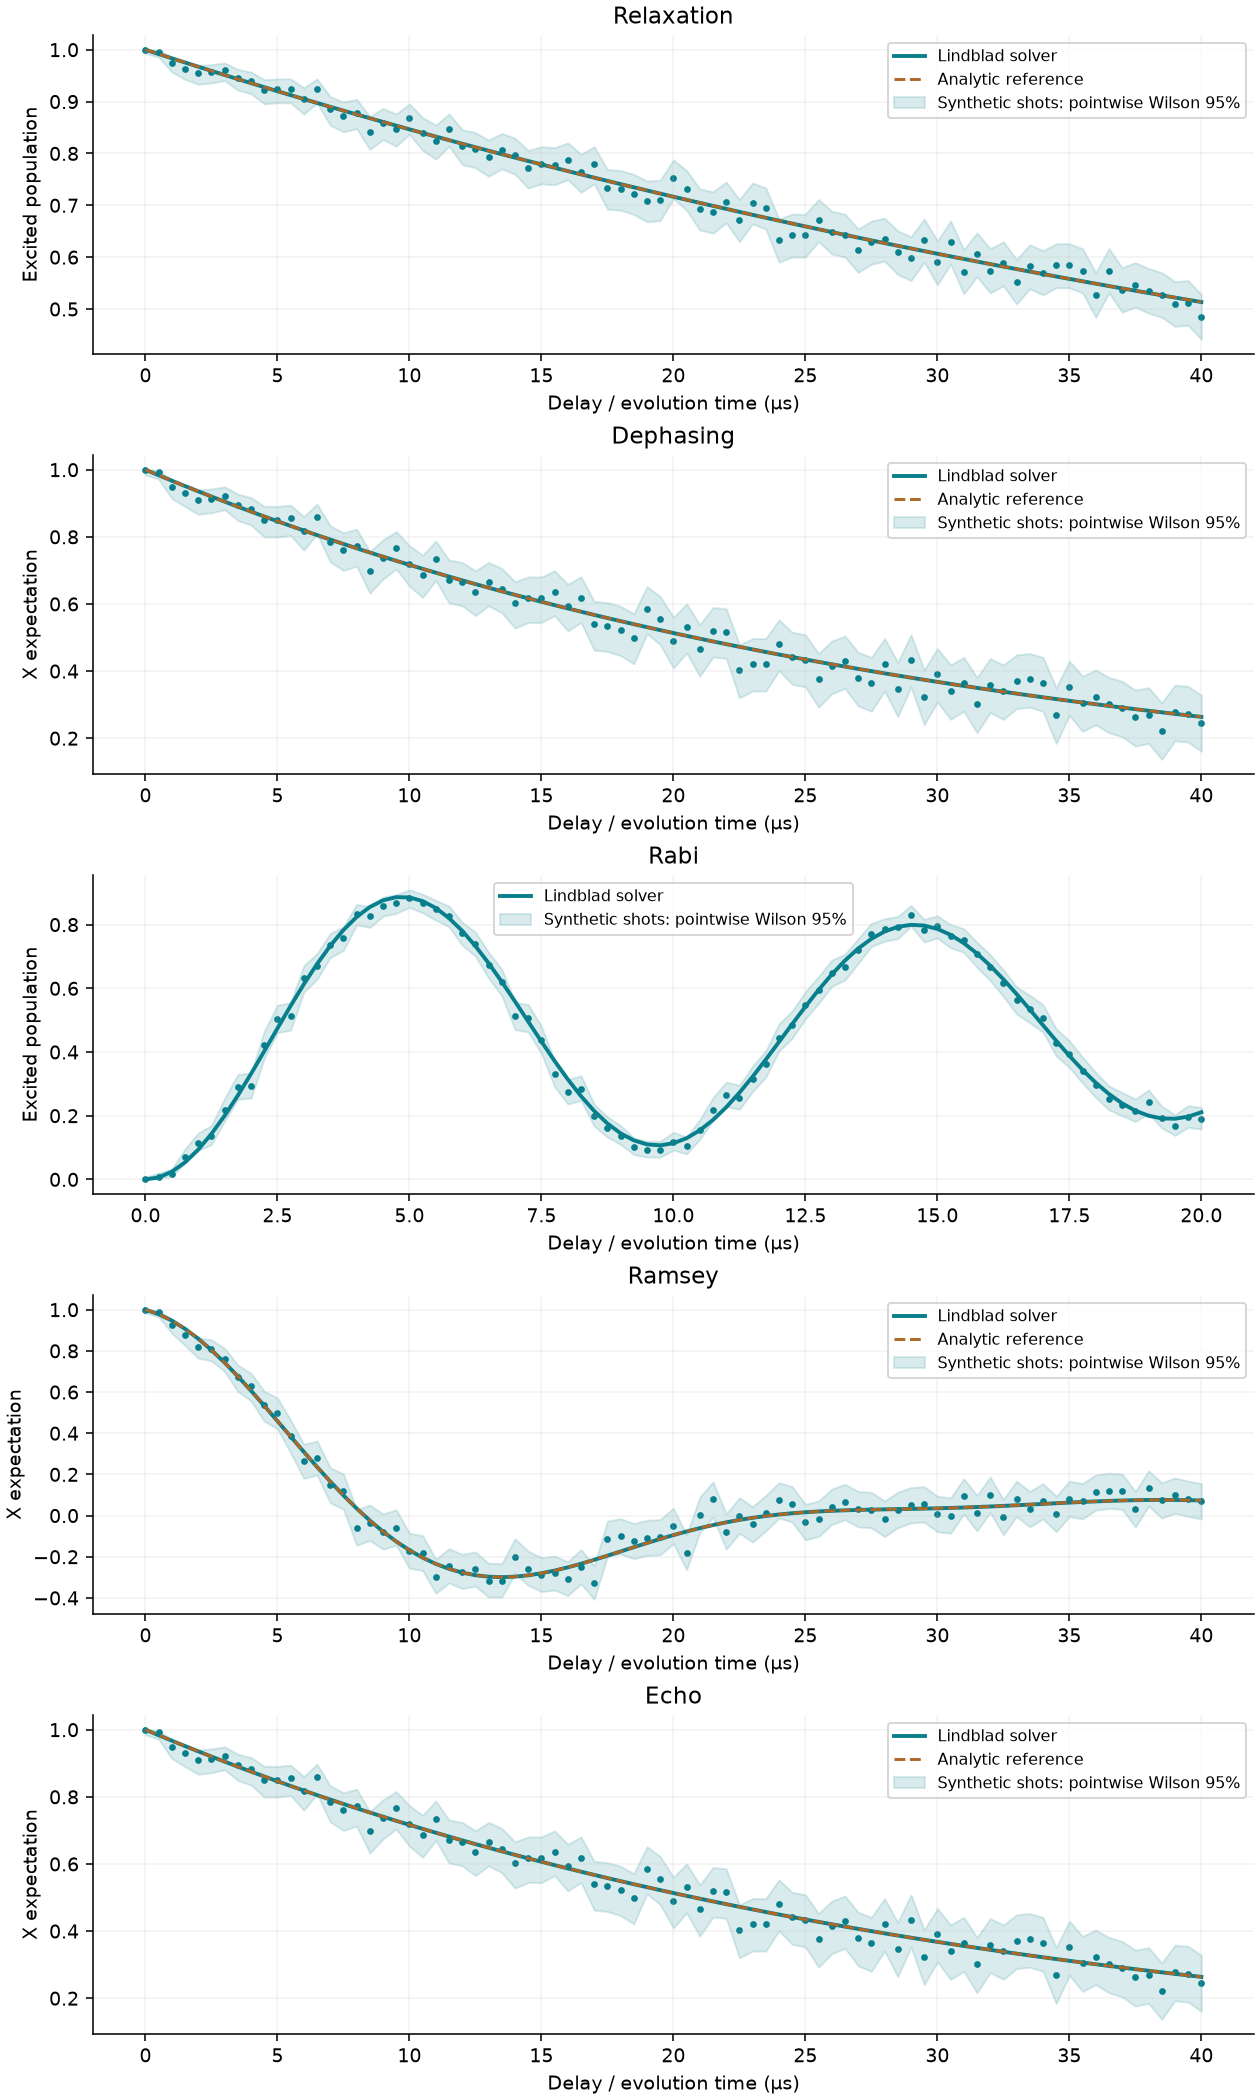

The data file committed next to this chart (first rows):
experiment_index, kind, time_us, signal, reference, synthetic_measurement, wilson_low95, wilson_high95
0, relaxation, 0.0, 1.0, 1.0, 1.0, 0.9926, 1
0, relaxation, 0.5, 0.9917, 0.9917, 0.9961, 0.9859, 0.9989
0, relaxation, 1.0, 0.9835, 0.9835, 0.9746, 0.957, 0.9851
0, relaxation, 1.5, 0.9753, 0.9753, 0.9629, 0.9428, 0.9761
0, relaxation, 2.0, 0.9672, 0.9672, 0.9551, 0.9335, 0.9699
0, relaxation, 2.5, 0.9592, 0.9592, 0.957, 0.9358, 0.9715
0, relaxation, 3.0, 0.9512, 0.9512, 0.9609, 0.9404, 0.9746
0, relaxation, 3.5, 0.9433, 0.9433, 0.9453, 0.9221, 0.9619
0, relaxation, 4.0, 0.9355, 0.9355, 0.9395, 0.9153, 0.957
0, relaxation, 4.5, 0.9277, 0.9277, 0.9219, 0.8954, 0.9421
0, relaxation, 5.0, 0.92, 0.92, 0.9238, 0.8976, 0.9438
0, relaxation, 5.5, 0.9124, 0.9124, 0.9238, 0.8976, 0.9438
0, relaxation, 6.0, 0.9048, 0.9048, 0.9043, 0.8757, 0.9269
0, relaxation, 6.5, 0.8973, 0.8973, 0.9238, 0.8976, 0.9438
0, relaxation, 7.0, 0.8899, 0.8899, 0.8848, 0.8542, 0.9096
0, relaxation, 7.5, 0.8825, 0.8825, 0.873, 0.8414, 0.8991
0, relaxation, 8.0, 0.8752, 0.8752, 0.8789, 0.8478, 0.9044
0, relaxation, 8.5, 0.8679, 0.8679, 0.8418, 0.8077, 0.8708
0, relaxation, 9.0, 0.8607, 0.8607, 0.8594, 0.8266, 0.8868
0, relaxation, 9.5, 0.8536, 0.8536, 0.8477, 0.8139, 0.8762
0, relaxation, 10.0, 0.8465, 0.8465, 0.8691, 0.8372, 0.8956
0, relaxation, 10.5, 0.8395, 0.8395, 0.8398, 0.8056, 0.8691
0, relaxation, 11.0, 0.8325, 0.8325, 0.8242, 0.7889, 0.8547
0, relaxation, 11.5, 0.8256, 0.8256, 0.8477, 0.8139, 0.8762
0, relaxation, 12.0, 0.8187, 0.8187, 0.8145, 0.7785, 0.8457
0, relaxation, 12.5, 0.8119, 0.8119, 0.8086, 0.7723, 0.8403
0, relaxation, 13.0, 0.8052, 0.8052, 0.793, 0.7558, 0.8258
0, relaxation, 13.5, 0.7985, 0.7985, 0.8066, 0.7702, 0.8385
0, relaxation, 14.0, 0.7919, 0.7919, 0.7969, 0.7599, 0.8295
0, relaxation, 14.5, 0.7853, 0.7853, 0.7715, 0.7332, 0.8058
0, relaxation, 15.0, 0.7788, 0.7788, 0.7793, 0.7414, 0.8131
0, relaxation, 15.5, 0.7723, 0.7723, 0.7773, 0.7393, 0.8112
0, relaxation, 16.0, 0.7659, 0.7659, 0.7871, 0.7496, 0.8204
0, relaxation, 16.5, 0.7596, 0.7596, 0.7637, 0.725, 0.7984
0, relaxation, 17.0, 0.7533, 0.7533, 0.7793, 0.7414, 0.8131
0, relaxation, 17.5, 0.747, 0.747, 0.7324, 0.6924, 0.7689
0, relaxation, 18.0, 0.7408, 0.7408, 0.7305, 0.6904, 0.7671
0, relaxation, 18.5, 0.7347, 0.7347, 0.7227, 0.6823, 0.7597
0, relaxation, 19.0, 0.7286, 0.7286, 0.709, 0.6682, 0.7467
0, relaxation, 19.5, 0.7225, 0.7225, 0.7109, 0.6702, 0.7485
0, relaxation, 20.0, 0.7165, 0.7165, 0.752, 0.7128, 0.7874
0, relaxation, 20.5, 0.7106, 0.7106, 0.7305, 0.6904, 0.7671
0, relaxation, 21.0, 0.7047, 0.7047, 0.6934, 0.6521, 0.7317
0, relaxation, 21.5, 0.6988, 0.6988, 0.6875, 0.6461, 0.7261
0, relaxation, 22.0, 0.693, 0.693, 0.707, 0.6662, 0.7448
0, relaxation, 22.5, 0.6873, 0.6873, 0.6719, 0.6301, 0.7111
0, relaxation, 23.0, 0.6816, 0.6816, 0.7051, 0.6642, 0.7429
0, relaxation, 23.5, 0.6759, 0.6759, 0.6953, 0.6541, 0.7336
0, relaxation, 24.0, 0.6703, 0.6703, 0.6328, 0.5902, 0.6734
0, relaxation, 24.5, 0.6648, 0.6648, 0.6426, 0.6001, 0.6829
0, relaxation, 25.0, 0.6592, 0.6592, 0.6426, 0.6001, 0.6829
0, relaxation, 25.5, 0.6538, 0.6538, 0.6719, 0.6301, 0.7111
0, relaxation, 26.0, 0.6483, 0.6483, 0.6484, 0.6061, 0.6885
0, relaxation, 26.5, 0.643, 0.643, 0.6426, 0.6001, 0.6829
0, relaxation, 27.0, 0.6376, 0.6376, 0.6133, 0.5704, 0.6545
0, relaxation, 27.5, 0.6323, 0.6323, 0.6289, 0.5862, 0.6696
0, relaxation, 28.0, 0.6271, 0.6271, 0.6348, 0.5922, 0.6753
0, relaxation, 28.5, 0.6219, 0.6219, 0.6094, 0.5664, 0.6507
0, relaxation, 29.0, 0.6167, 0.6167, 0.5977, 0.5546, 0.6393
0, relaxation, 29.5, 0.6116, 0.6116, 0.6328, 0.5902, 0.6734
... 345 more rows
